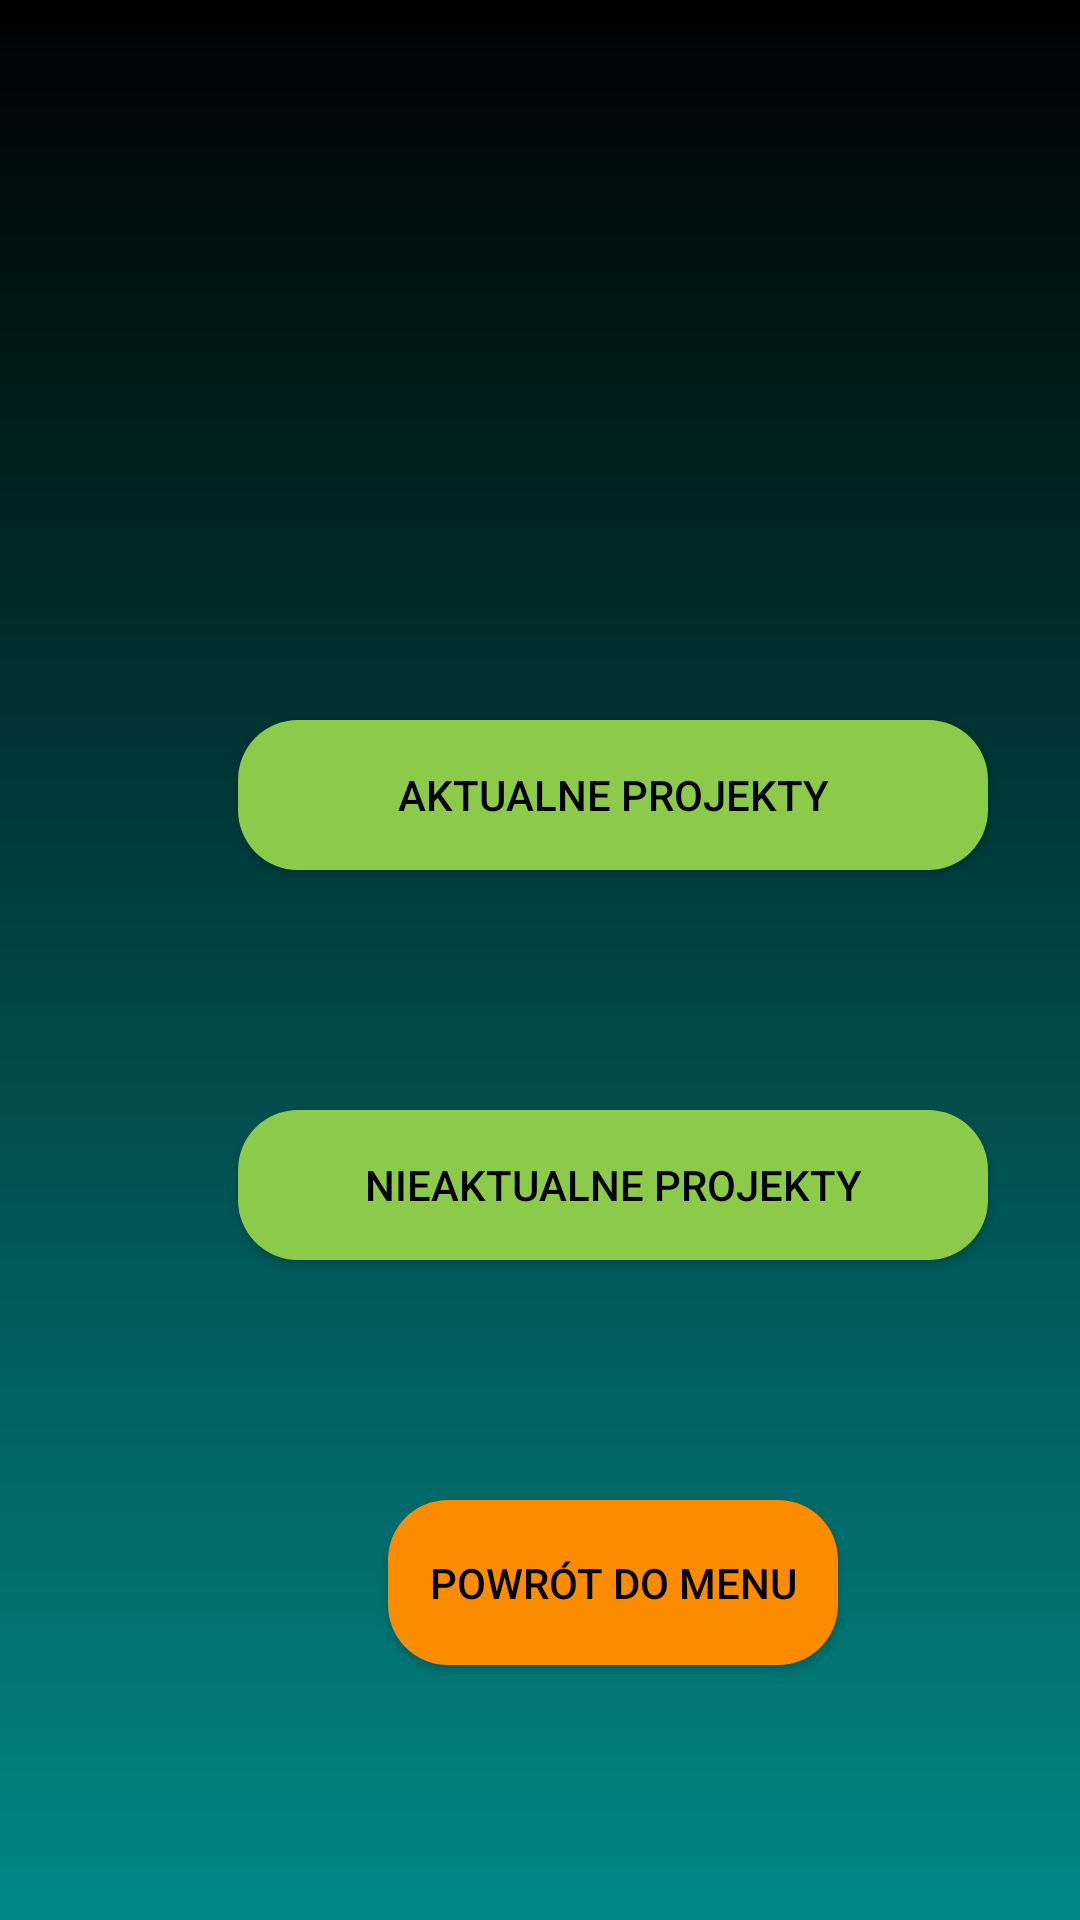

This screen was rendered from an Android layout file. Write that file and the resources it references.
<!-- AndroidManifest.xml: application theme Theme.PracaInzynierska -->
<!-- res/layout/activity_projects_main_page.xml -->
<?xml version="1.0" encoding="utf-8"?>
<androidx.constraintlayout.widget.ConstraintLayout xmlns:android="http://schemas.android.com/apk/res/android"
    xmlns:app="http://schemas.android.com/apk/res-auto"
    xmlns:tools="http://schemas.android.com/tools"
    android:layout_width="match_parent"
    android:layout_height="match_parent"
    android:background="@drawable/gradient"
    tools:context=".projects.ProjectsMainPageActivity">


    <LinearLayout
        android:layout_width="409dp"
        android:layout_height="729dp"
        android:orientation="vertical"
        tools:layout_editor_absoluteX="1dp"
        tools:layout_editor_absoluteY="1dp"
        tools:ignore="MissingConstraints">

        <Button
            android:id="@+id/buttonActualProjects"
            android:layout_width="250dp"
            android:layout_height="50dp"
            android:layout_gravity="center"
            android:layout_marginTop="240dp"
            android:background="@drawable/edit_round"
            android:textColor="@color/black"
            app:backgroundTint="@color/green"
            android:text="@string/actualProjects" />

        <Button
            android:id="@+id/buttonOldProjects"
            android:layout_width="250dp"
            android:layout_height="50dp"
            android:layout_gravity="center"
            android:layout_marginTop="80dp"
            android:background="@drawable/edit_round"
            android:textColor="@color/black"
            app:backgroundTint="@color/green"
            android:text="@string/oldProjects" />

        <Button
            android:id="@+id/buttonBackToMenuClient"
            android:layout_width="150dp"
            android:layout_height="55dp"
            android:layout_gravity="center"
            android:layout_marginTop="80dp"
            android:text="@string/backToMenu"
            android:background="@drawable/edit_round"
            android:textColor="@color/black"
            app:backgroundTint="@color/orange"
            tools:ignore="MissingConstraints" />



    </LinearLayout>
</androidx.constraintlayout.widget.ConstraintLayout>
<!-- resources referenced by this layout -->
<resources>
  <color name="black">#FF000000</color>
  <color name="green">#8CCA4A</color>
  <color name="orange">#FB8C00</color>
  <!-- drawable edit_round (drawable) -->
  <?xml version="1.0" encoding="utf-8"?>
  <shape xmlns:android="http://schemas.android.com/apk/res/android"
      android:shape="rectangle">
  
      <solid android:color="#ffff"/>
  
      <corners
          android:radius="20dp"/>
  
  </shape>
  <!-- drawable gradient (drawable) -->
  <?xml version="1.0" encoding="utf-8"?>
  <shape xmlns:android="http://schemas.android.com/apk/res/android">
      <gradient
          android:startColor="@color/black"
          android:endColor="@color/teal_700"
          android:angle="270"/>
  </shape>
  <string name="actualProjects">Aktualne projekty</string>
  <string name="backToMenu">Powrót do menu</string>
  <string name="oldProjects">Nieaktualne projekty</string>
  <style name="Theme.PracaInzynierska" parent="Theme.MaterialComponents.DayNight.NoActionBar">
          
          <item name="colorPrimary">@color/purple_500</item>
          <item name="colorPrimaryVariant">@color/purple_700</item>
          <item name="colorOnPrimary">@color/white</item>
          
          <item name="colorSecondary">@color/teal_200</item>
          <item name="colorSecondaryVariant">@color/teal_700</item>
          <item name="colorOnSecondary">@color/black</item>
          
          <item name="android:statusBarColor" tools:targetApi="l">?attr/colorPrimaryVariant</item>
          
      </style>
  <color name="teal_700">#FF018786</color>
  <color name="purple_500">#FF6200EE</color>
  <color name="purple_700">#FF3700B3</color>
  <color name="white">#FFFFFFFF</color>
  <color name="teal_200">#FF03DAC5</color>
</resources>
